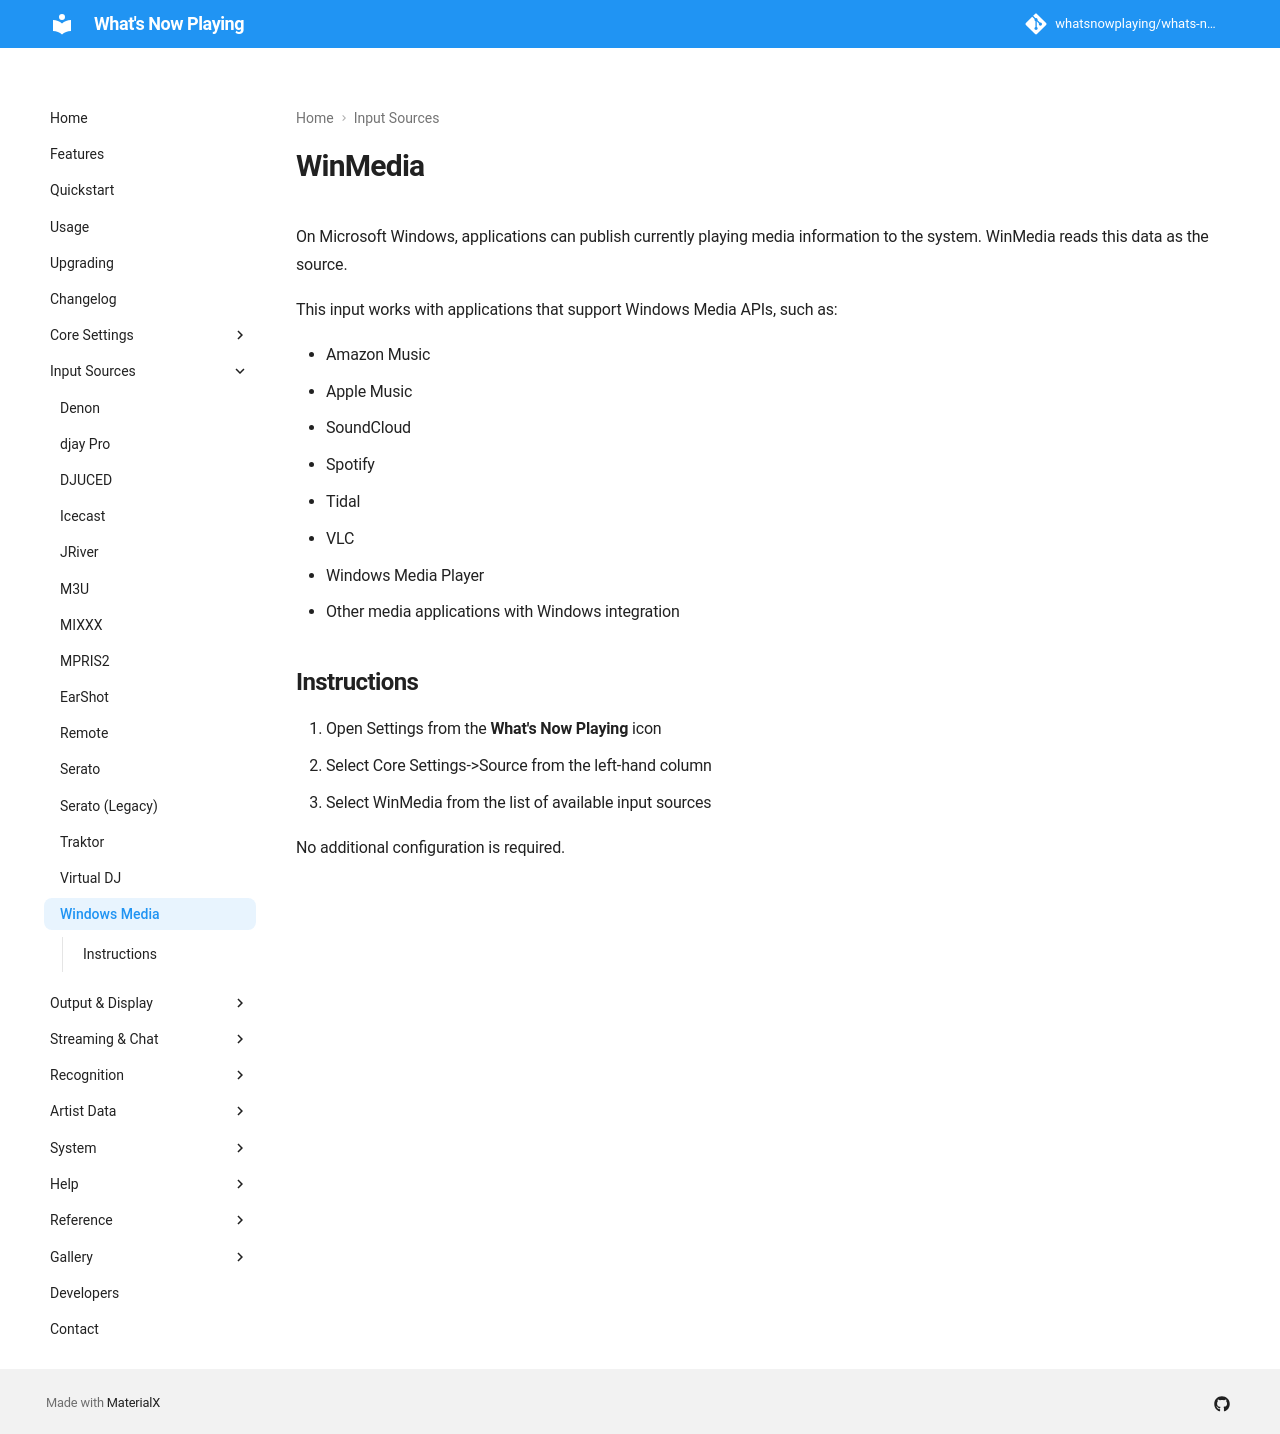

repository: whatsnowplaying/whats-now-playing · page: dev/input/winmedia/index.html · generator: mkdocs

# WinMedia

On Microsoft Windows, applications can publish currently playing media
information to the system. WinMedia reads this data as the source.

This input works with applications that support Windows Media APIs, such as:

- Amazon Music
- Apple Music
- SoundCloud
- Spotify
- Tidal
- VLC
- Windows Media Player
- Other media applications with Windows integration

## Instructions

1. Open Settings from the **What's Now Playing** icon
2. Select Core Settings->Source from the left-hand column
3. Select WinMedia from the list of available input sources

No additional configuration is required.
